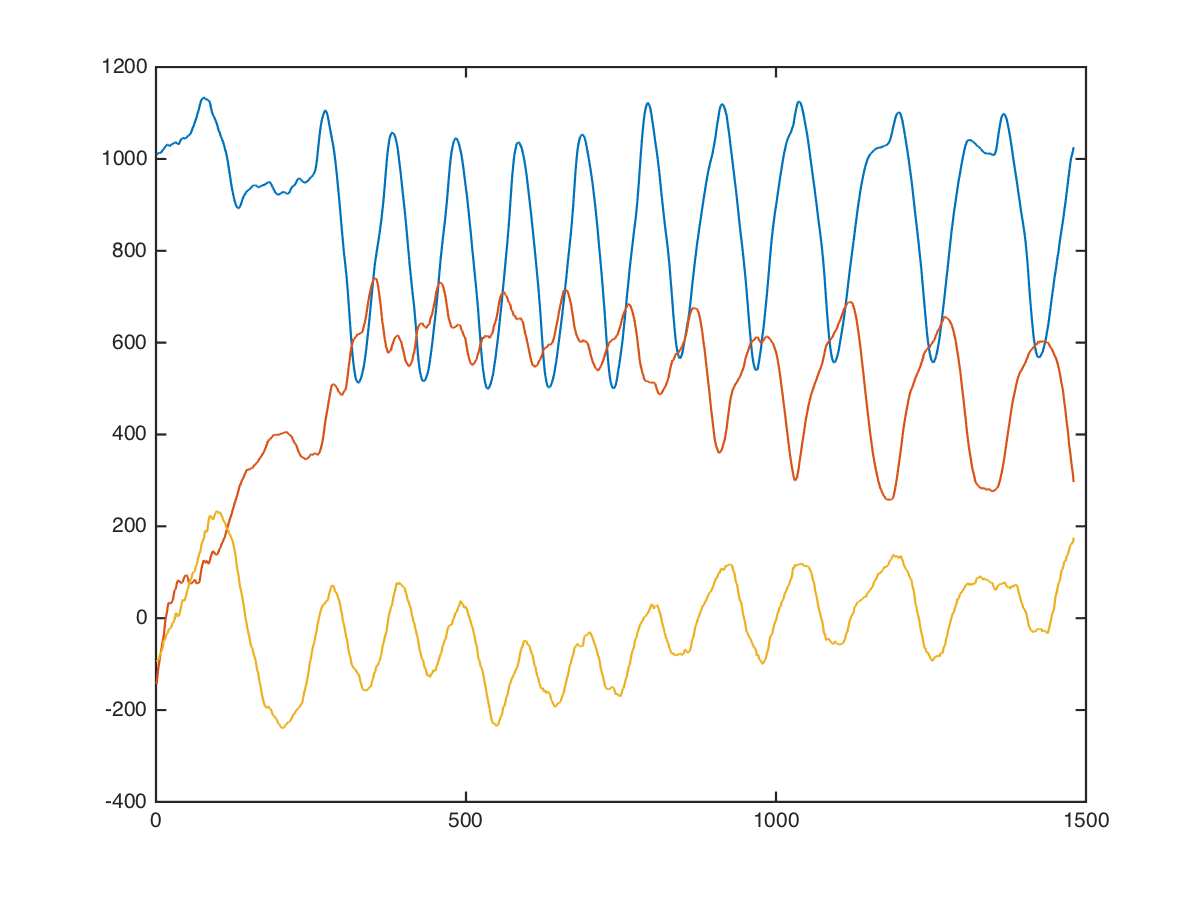

Data behind this chart, as committed beside it:
x, x, , 0, 0, 952, -368, -224
x, x, , 0, 0, 944, -352, -177
x, x, , 0, 0, 959, -352, -146
x, x, , 0, 0, 982, -337, -129
x, x, , 0, 0, 999, -336, -150
x, x, , 0, 0, 986, -343, -216
x, x, , 0, 0, 970, -365, -203
x, x, , 0, 0, 968, -368, -200
x, x, , 0, 0, 968, -341, -187
x, x, , 0, 0, 961, -329, -197
x, x, , 0, 0, 973, -328, -149
x, x, , 0, 0, 976, -328, -117
x, x, , 0, 0, 976, -340, -124
x, x, , 0, 0, 970, -315, -134
x, x, , 0, 0, 974, -281, -176
x, x, , 0, 0, 976, -239, -164
x, x, , 0, 0, 987, -256, -206
x, x, , 0, 0, 1008, -256, -195
x, x, , 0, 0, 1016, -243, -130
x, x, , 0, 0, 1026, -240, -119
x, x, , 0, 0, 1046, -264, -99
x, x, , 0, 0, 1042, -275, -80
x, x, , 0, 0, 1005, -227, -125
x, x, , 0, 0, 988, -188, -164
x, x, , 0, 0, 1000, -209, -122
x, x, , 0, 0, 1020, -216, -56
x, x, , 0, 0, 1032, -158, -55
x, x, , 0, 0, 1036, -108, -128
x, x, , 0, 0, 1054, -122, -205
x, x, , 0, 0, 1062, -157, -111
x, x, , 0, 0, 1051, -147, 24
x, x, , 0, 0, 1044, -73, -24
x, x, , 0, 0, 1015, -24, -7
x, x, , 0, 0, 1011, -29, 13
x, x, , 0, 0, 1035, -48, -13
x, x, , 0, 0, 1033, -59, -48
x, x, , 0, 0, 1014, -43, -86
x, x, , 0, 0, 1006, -24, -19
x, x, , 0, 0, 1000, 10, 24
x, x, , 0, 0, 1004, 27, -20
x, x, , 0, 0, 1013, -8, -8
x, x, , 0, 0, 1006, 30, -8
x, x, , 0, 0, 1032, 53, -7
x, x, , 0, 0, 1031, 44, 9
x, x, , 0, 0, 1026, 66, 64
x, x, , 0, 0, 1043, 85, 48
x, x, , 0, 0, 1064, 125, -84
x, x, , 0, 0, 1063, 101, -129
x, x, , 0, 0, 1046, 169, -132
x, x, , 0, 0, 1015, 193, -47
x, x, , 0, 0, 992, 217, -8
x, x, , 0, 0, 1008, 327, -24
x, x, , 0, 0, 1024, 312, -133
x, x, , 0, 0, 1024, 183, -128
x, x, , 0, 0, 1024, 124, 21
x, x, , 0, 0, 980, 91, 98
x, x, , 0, 0, 990, 81, 33
x, x, , 0, 0, 999, 38, -60
x, x, , 0, 0, 1027, 12, -92
x, x, , 0, 0, 1085, 81, 4
x, x, , 0, 0, 1083, 129, 109
... 1,469 more rows
